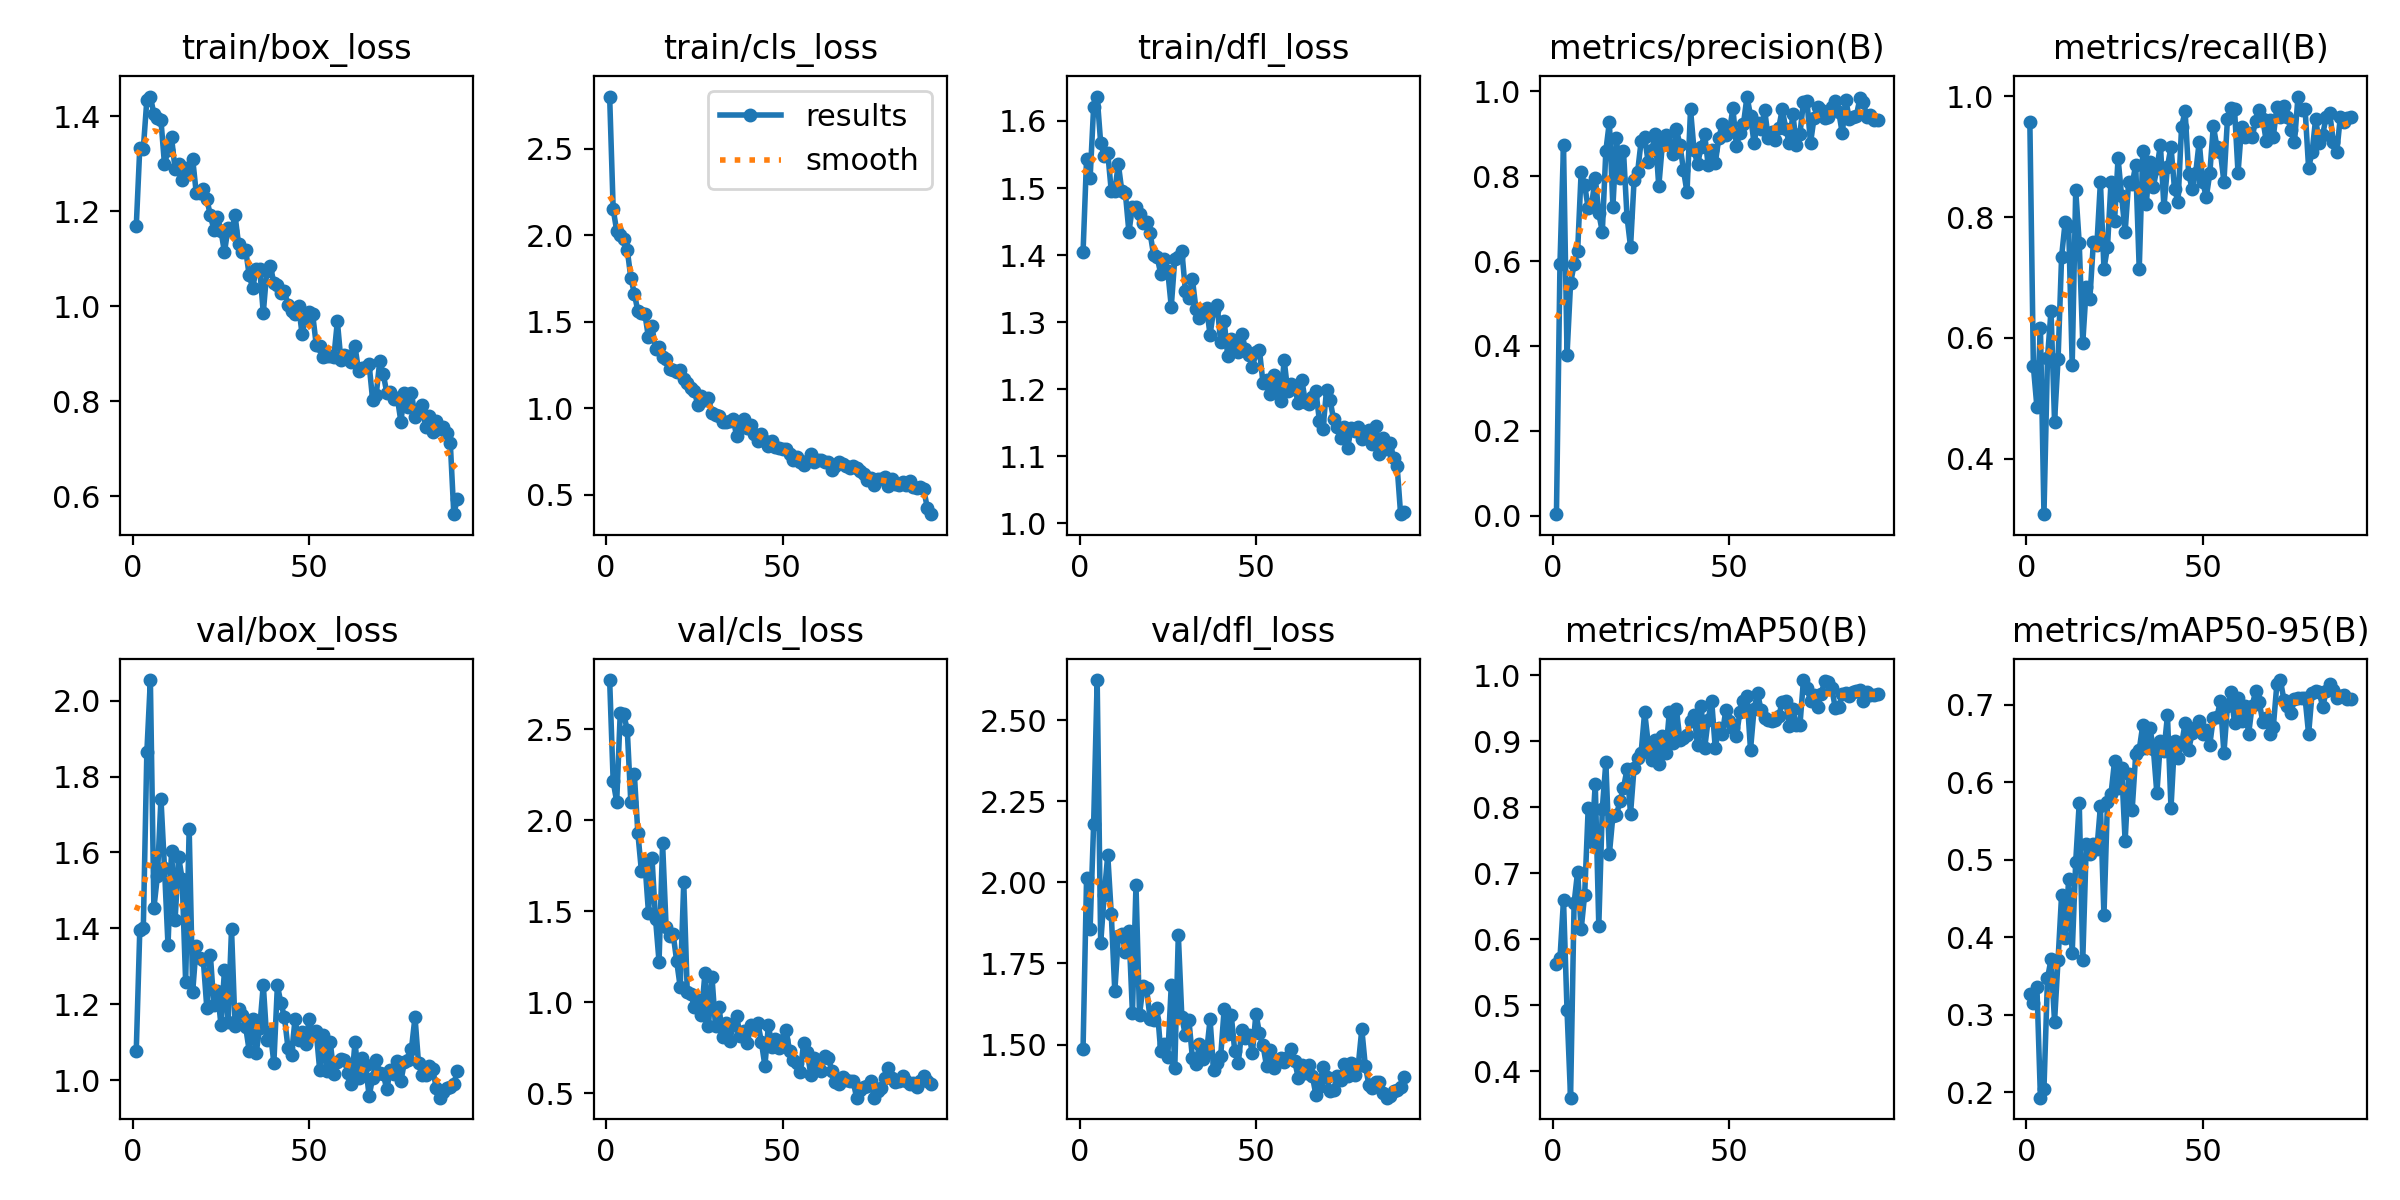

The file beside this chart, header and first rows:
epoch, time, train/box_loss, train/cls_loss, train/dfl_loss, metrics/precision(B), metrics/recall(B), metrics/mAP50(B), metrics/mAP50-95(B), val/box_loss, val/cls_loss, val/dfl_loss, lr/pg0, lr/pg1, lr/pg2
1, 16.84, 1.168, 2.803, 1.404, 0.00364, 0.9583, 0.562, 0.3265, 1.076, 2.77, 1.486, 0.0005421, 0.0005421, 0.0005421
2, 21.75, 1.333, 2.151, 1.544, 0.5937, 0.5527, 0.5714, 0.3149, 1.395, 2.214, 2.015, 0.001087, 0.001087, 0.001087
3, 26.86, 1.331, 2.026, 1.514, 0.8735, 0.4855, 0.6597, 0.336, 1.401, 2.101, 1.857, 0.001621, 0.001621, 0.001621
4, 32.67, 1.434, 1.999, 1.621, 0.3797, 0.6167, 0.4925, 0.1929, 1.863, 2.589, 2.18, 0.001617, 0.001617, 0.001617
5, 38.92, 1.441, 1.979, 1.636, 0.5477, 0.3078, 0.3603, 0.2044, 2.054, 2.582, 2.624, 0.001601, 0.001601, 0.001601
6, 45.49, 1.404, 1.914, 1.567, 0.5919, 0.5667, 0.6546, 0.3469, 1.454, 2.494, 1.813, 0.001584, 0.001584, 0.001584
7, 51.98, 1.396, 1.755, 1.548, 0.6231, 0.6451, 0.7027, 0.3714, 1.538, 2.099, 1.962, 0.001568, 0.001568, 0.001568
8, 58.2, 1.392, 1.663, 1.553, 0.8096, 0.4611, 0.615, 0.2912, 1.742, 2.252, 2.085, 0.001551, 0.001551, 0.001551
9, 64.47, 1.299, 1.56, 1.495, 0.779, 0.5654, 0.6678, 0.3711, 1.559, 1.929, 1.902, 0.001535, 0.001535, 0.001535
10, 70.72, 1.328, 1.55, 1.496, 0.7241, 0.7347, 0.7991, 0.4548, 1.355, 1.721, 1.664, 0.001518, 0.001518, 0.001518
11, 77.17, 1.355, 1.543, 1.536, 0.7341, 0.7917, 0.7479, 0.3991, 1.604, 1.765, 1.835, 0.001502, 0.001502, 0.001502
12, 83.67, 1.288, 1.409, 1.495, 0.7968, 0.7849, 0.8357, 0.475, 1.421, 1.493, 1.841, 0.001485, 0.001485, 0.001485
13, 90.03, 1.3, 1.473, 1.492, 0.7126, 0.5554, 0.6207, 0.3797, 1.588, 1.791, 1.785, 0.001469, 0.001469, 0.001469
14, 96.44, 1.265, 1.341, 1.434, 0.6688, 0.8449, 0.7981, 0.4977, 1.531, 1.46, 1.851, 0.001452, 0.001452, 0.001452
15, 103, 1.292, 1.354, 1.472, 0.8599, 0.7563, 0.8679, 0.5737, 1.259, 1.222, 1.596, 0.001436, 0.001436, 0.001436
16, 108.8, 1.278, 1.298, 1.472, 0.9278, 0.5917, 0.7291, 0.3708, 1.662, 1.874, 1.991, 0.001419, 0.001419, 0.001419
17, 113.8, 1.309, 1.283, 1.462, 0.7279, 0.6847, 0.7872, 0.5203, 1.233, 1.415, 1.592, 0.001403, 0.001403, 0.001403
18, 118.7, 1.239, 1.225, 1.447, 0.8894, 0.6638, 0.7879, 0.5072, 1.354, 1.362, 1.68, 0.001386, 0.001386, 0.001386
19, 124.5, 1.238, 1.219, 1.449, 0.7946, 0.7582, 0.8094, 0.5198, 1.323, 1.374, 1.674, 0.00137, 0.00137, 0.00137
20, 130.4, 1.246, 1.206, 1.433, 0.8593, 0.7542, 0.8293, 0.5137, 1.317, 1.226, 1.579, 0.001353, 0.001353, 0.001353
21, 136.8, 1.225, 1.22, 1.4, 0.7045, 0.8583, 0.8572, 0.5689, 1.19, 1.084, 1.575, 0.001337, 0.001337, 0.001337
22, 142.6, 1.191, 1.169, 1.397, 0.6335, 0.7143, 0.7903, 0.4282, 1.33, 1.658, 1.614, 0.00132, 0.00132, 0.00132
23, 148.8, 1.161, 1.145, 1.372, 0.7904, 0.75, 0.86, 0.5749, 1.197, 1.056, 1.48, 0.001304, 0.001304, 0.001304
24, 155.3, 1.188, 1.116, 1.395, 0.8097, 0.8583, 0.8747, 0.5849, 1.235, 1.045, 1.502, 0.001287, 0.001287, 0.001287
25, 161.1, 1.159, 1.101, 1.377, 0.8825, 0.7936, 0.8826, 0.627, 1.146, 0.9756, 1.462, 0.001271, 0.001271, 0.001271
26, 167.5, 1.114, 1.016, 1.323, 0.8915, 0.8975, 0.9442, 0.5929, 1.289, 1.01, 1.683, 0.001254, 0.001254, 0.001254
27, 173.5, 1.164, 1.07, 1.395, 0.8326, 0.8352, 0.8966, 0.6188, 1.152, 0.9326, 1.429, 0.001238, 0.001238, 0.001238
28, 179.8, 1.159, 1.048, 1.397, 0.8609, 0.775, 0.8711, 0.5242, 1.398, 1.159, 1.838, 0.001221, 0.001221, 0.001221
29, 186.2, 1.192, 1.06, 1.406, 0.899, 0.8583, 0.9015, 0.6104, 1.142, 0.8683, 1.584, 0.001205, 0.001205, 0.001205
30, 192.6, 1.13, 0.9694, 1.347, 0.7758, 0.8546, 0.8654, 0.5646, 1.188, 1.14, 1.528, 0.001188, 0.001188, 0.001188
31, 199.4, 1.114, 0.9616, 1.336, 0.874, 0.8866, 0.9078, 0.6359, 1.171, 0.8682, 1.576, 0.001172, 0.001172, 0.001172
32, 205, 1.119, 0.9528, 1.364, 0.8973, 0.7137, 0.8823, 0.642, 1.14, 0.9762, 1.457, 0.001155, 0.001155, 0.001155
33, 210.2, 1.066, 0.9215, 1.32, 0.874, 0.9088, 0.9445, 0.6737, 1.078, 0.8068, 1.441, 0.001139, 0.001139, 0.001139
34, 215.4, 1.038, 0.9203, 1.306, 0.8513, 0.8224, 0.8974, 0.6442, 1.162, 0.8889, 1.5, 0.001122, 0.001122, 0.001122
35, 221.5, 1.079, 0.9232, 1.318, 0.9118, 0.8917, 0.9484, 0.6706, 1.072, 0.7871, 1.456, 0.001106, 0.001106, 0.001106
36, 227.7, 1.079, 0.9373, 1.322, 0.8728, 0.8502, 0.9011, 0.6435, 1.138, 0.8742, 1.475, 0.001089, 0.001089, 0.001089
37, 233.5, 0.9857, 0.838, 1.281, 0.8147, 0.881, 0.9044, 0.5856, 1.252, 0.9232, 1.577, 0.001073, 0.001073, 0.001073
38, 239.8, 1.075, 0.9117, 1.318, 0.7619, 0.9198, 0.9098, 0.653, 1.105, 0.8122, 1.421, 0.001056, 0.001056, 0.001056
39, 246.3, 1.084, 0.9362, 1.326, 0.9573, 0.8167, 0.9304, 0.6404, 1.126, 0.8439, 1.444, 0.00104, 0.00104, 0.00104
40, 252.6, 1.049, 0.8828, 1.27, 0.8606, 0.8833, 0.9395, 0.6862, 1.045, 0.7769, 1.463, 0.001023, 0.001023, 0.001023
41, 258.7, 1.045, 0.9018, 1.302, 0.8277, 0.9167, 0.8935, 0.5666, 1.25, 0.8733, 1.61, 0.001007, 0.001007, 0.001007
42, 264.9, 1.028, 0.8497, 1.249, 0.869, 0.8467, 0.9538, 0.6529, 1.203, 0.8553, 1.533, 0.0009904, 0.0009904, 0.0009904
43, 271.3, 1.032, 0.8118, 1.276, 0.8992, 0.825, 0.8891, 0.631, 1.165, 0.8877, 1.591, 0.0009739, 0.0009739, 0.0009739
44, 277.7, 1.002, 0.849, 1.261, 0.8254, 0.95, 0.9326, 0.6488, 1.085, 0.7826, 1.479, 0.0009574, 0.0009574, 0.0009574
45, 284.1, 0.9894, 0.8075, 1.256, 0.8622, 0.9753, 0.9606, 0.6761, 1.067, 0.6508, 1.443, 0.0009409, 0.0009409, 0.0009409
46, 290.5, 0.9835, 0.782, 1.282, 0.8299, 0.8722, 0.8898, 0.6419, 1.16, 0.8757, 1.546, 0.0009244, 0.0009244, 0.0009244
47, 296.9, 1.001, 0.8122, 1.26, 0.8891, 0.8463, 0.9196, 0.6633, 1.104, 0.7562, 1.521, 0.0009078, 0.0009078, 0.0009078
48, 304.9, 0.9415, 0.7753, 1.25, 0.9239, 0.8731, 0.9107, 0.6715, 1.126, 0.8003, 1.528, 0.0008913, 0.0008913, 0.0008913
49, 311.4, 0.9755, 0.7717, 1.232, 0.8969, 0.925, 0.9472, 0.6789, 1.094, 0.7508, 1.475, 0.0008748, 0.0008748, 0.0008748
50, 316.8, 0.9883, 0.763, 1.255, 0.9038, 0.8583, 0.9303, 0.662, 1.161, 0.7904, 1.595, 0.0008583, 0.0008583, 0.0008583
51, 321.9, 0.9831, 0.7625, 1.258, 0.9602, 0.833, 0.92, 0.6681, 1.124, 0.847, 1.534, 0.0008418, 0.0008418, 0.0008418
52, 327.4, 0.9194, 0.7329, 1.209, 0.8721, 0.8724, 0.9074, 0.6487, 1.128, 0.7317, 1.497, 0.0008253, 0.0008253, 0.0008253
53, 333.6, 0.9163, 0.6991, 1.214, 0.9016, 0.9512, 0.9448, 0.6832, 1.025, 0.6811, 1.434, 0.0008088, 0.0008088, 0.0008088
54, 339.5, 0.8939, 0.7194, 1.193, 0.9229, 0.9167, 0.9614, 0.6842, 1.118, 0.6682, 1.483, 0.0007923, 0.0007923, 0.0007923
55, 346.2, 0.8959, 0.6895, 1.221, 0.9877, 0.9083, 0.969, 0.7045, 1.025, 0.6156, 1.427, 0.0007758, 0.0007758, 0.0007758
56, 352.6, 0.8949, 0.6718, 1.208, 0.9429, 0.8583, 0.887, 0.6374, 1.099, 0.7791, 1.445, 0.0007593, 0.0007593, 0.0007593
57, 358.6, 0.8928, 0.6914, 1.182, 0.8773, 0.9627, 0.9484, 0.6986, 1.016, 0.7271, 1.458, 0.0007428, 0.0007428, 0.0007428
58, 364.6, 0.9682, 0.7357, 1.244, 0.9264, 0.9814, 0.9731, 0.716, 1.047, 0.6022, 1.445, 0.0007263, 0.0007263, 0.0007263
59, 370.7, 0.8864, 0.6894, 1.197, 0.911, 0.98, 0.9464, 0.6767, 1.056, 0.6947, 1.461, 0.0007098, 0.0007098, 0.0007098
60, 377.6, 0.8971, 0.7008, 1.207, 0.9568, 0.8731, 0.9347, 0.7087, 1.052, 0.636, 1.486, 0.0006933, 0.0006933, 0.0006933
... 32 more rows
